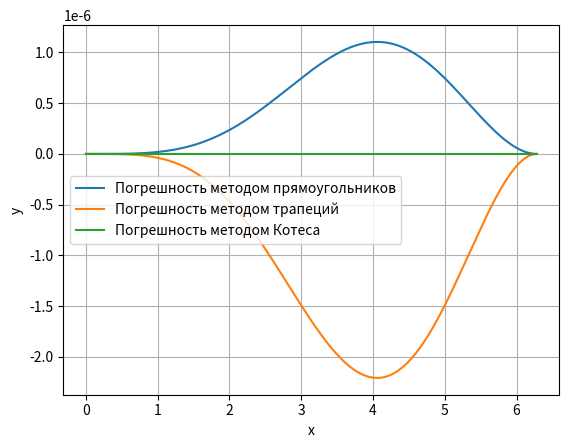

Python code for this plot:
"""Численное интегрирование"""
import math

import numpy
from matplotlib import pyplot


def function(x):
    # функция
    return math.sin(x)


def methodRectangle(n, a=0, b=10):
    # метод прямугольников
    result = 0
    h = (b - a) / n
    x = a
    for i in range(n):
        result += function(x + 0.5 * h)
        x += h
    return h * result


def methodTrapezoid(n, a=0, b=10):
    # метод трапеций
    result = 0
    h = (b - a) / n
    x = a + h
    for i in range(1, n):
        result += function(x)
        x += h
    return h * ((function(a) + function(b)) / 2 + result)

def methodKotes(n, a=0, b=10):
    # метод Котеса
    result = 0
    h = (b - a) / n
    x = a + h
    for i in range(1, n):
        if i % 2 == 0:
            result += 2 * function(x)
        else:
            result += 4 * function(x)
        x += h
    return (h / 3) * (function(a) + result + function(b))


def main():
    # начальные значения
    start = 0
    end = math.pi
    steps = 1000

    print(f'Метод прямоугольников : {methodRectangle(steps, start, end)}')
    print(f'Метод трапеций : {methodTrapezoid(steps, start, end)}')
    print(f'Метод Котеса : {methodKotes(steps, start, end)}')

    # правильные координаты
    x = numpy.linspace(0, 2 * end, steps)
    y = []
    for i in x:
        y.append(1 - math.cos(i))

    # погрешность различными методами
    y_rectangle = []
    y_trapezoid = []
    y_kotes = []
    for i in x:
        y_rectangle.append(methodRectangle(steps, 0, i) - (1 - math.cos(i)))
        y_trapezoid.append(methodTrapezoid(steps, 0, i) - (1 - math.cos(i)))
        y_kotes.append(methodKotes(steps, 0, i) - (1 - math.cos(i)))

    # построение графиков
    # pyplot.plot(x, y, label = "sin(x)")
    pyplot.plot(x, y_rectangle, label = "Погрешность методом прямоугольников" )
    pyplot.plot(x, y_trapezoid, label="Погрешность методом трапеций")
    pyplot.plot(x, y_kotes, label="Погрешность методом Котеса")
    pyplot.xlabel('x')
    pyplot.ylabel('y')
    pyplot.legend()
    pyplot.grid()
    pyplot.show()


if __name__ == "__main__":
    main()